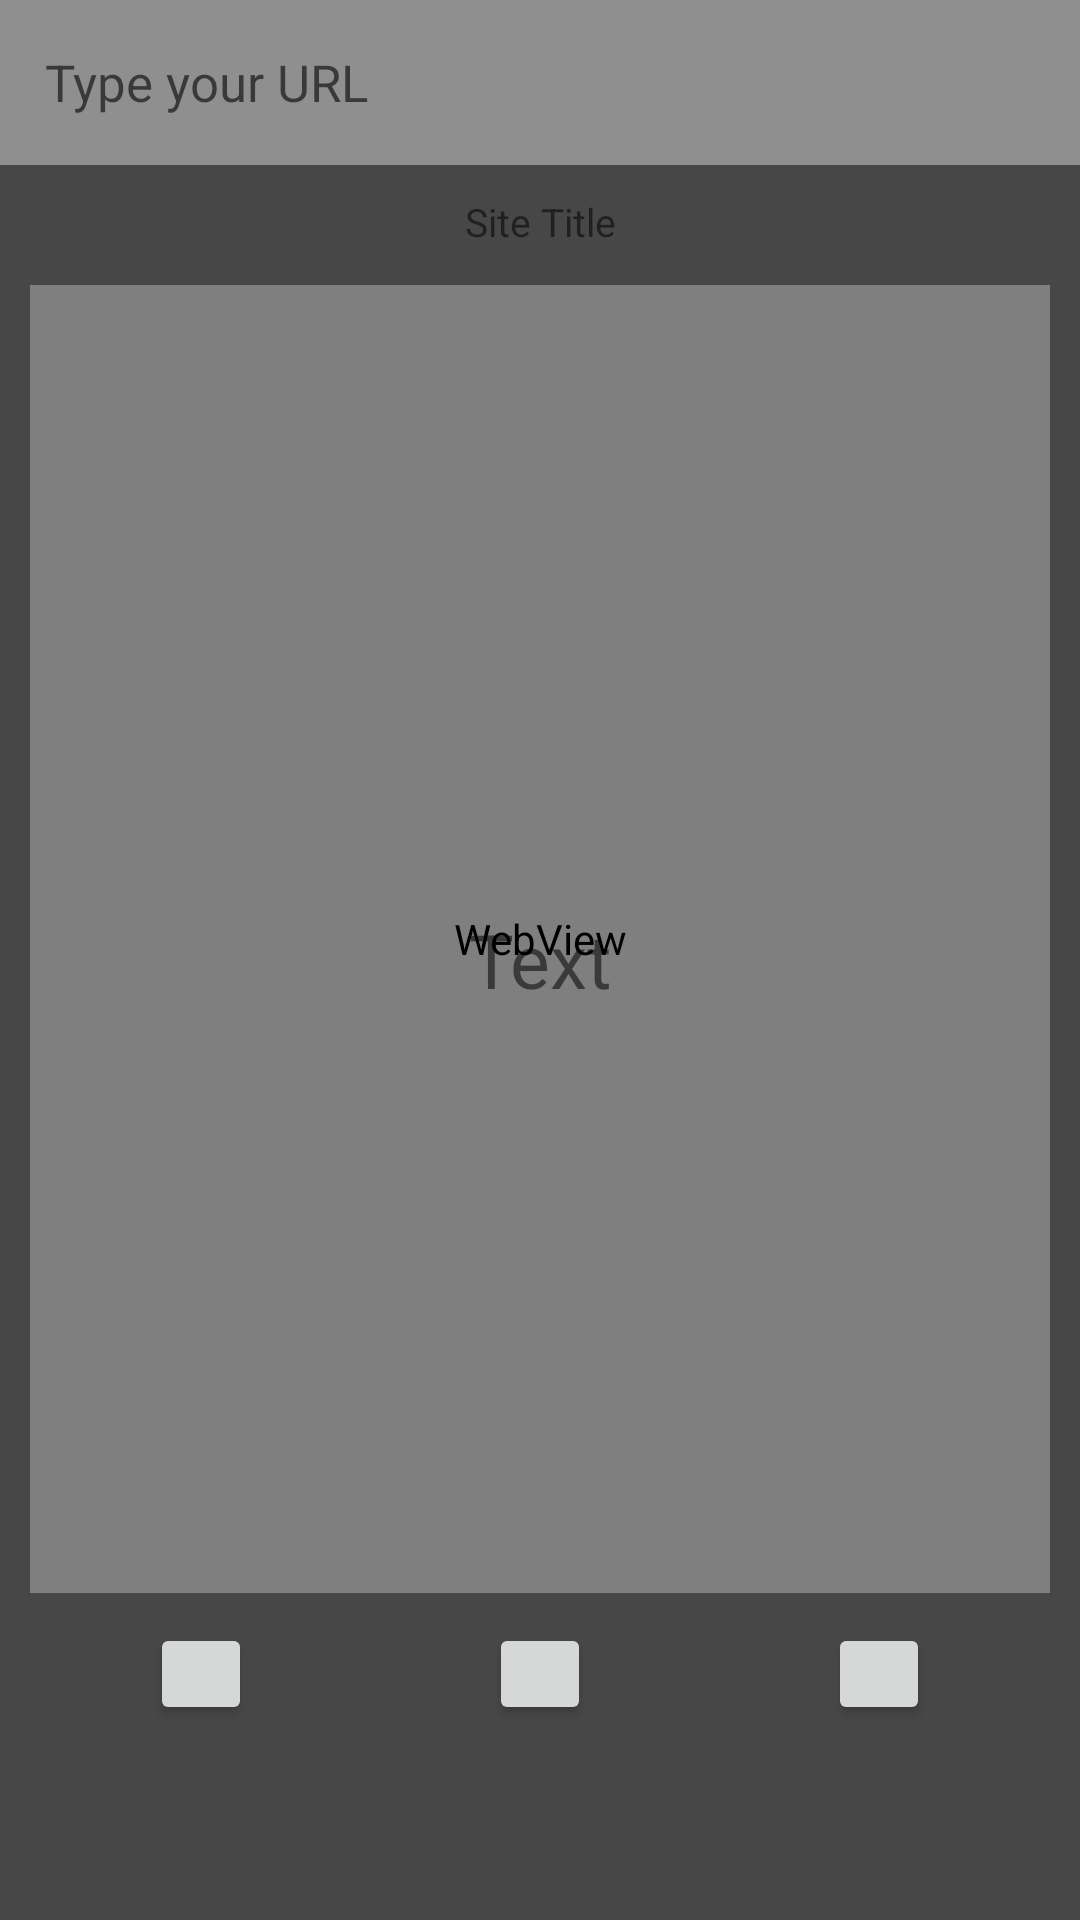

Layout XML and referenced resources for this Android screen:
<!-- AndroidManifest.xml: application theme Normal -->
<!-- res/layout/content_main.xml -->
<?xml version="1.0" encoding="utf-8"?>
<RelativeLayout xmlns:android="http://schemas.android.com/apk/res/android"
    xmlns:tools="http://schemas.android.com/tools"
    xmlns:app="http://schemas.android.com/apk/res-auto"
    android:layout_width="match_parent"
    app:layout_behavior="@string/appbar_scrolling_view_behavior"
    tools:context=".MainActivity"
    android:layout_height="match_parent"
    android:id="@+id/bg"
    tools:showIn="@layout/activity_main" >

    <WebView
        android:layout_width="match_parent"
        android:layout_height="match_parent"
        android:id="@+id/webView" />

    <ProgressBar
        style="?android:attr/progressBarStyleHorizontal"
        android:layout_width="match_parent"
        android:layout_height="3dp"
        android:id="@+id/progressBar"
        android:layout_centerHorizontal="true"
        android:indeterminate="false"
        android:max="100" />

    <EditText
        android:layout_width="match_parent"
        android:layout_height="55dp"
        android:id="@+id/url_bar"
        android:hint="Type your URL"
        android:singleLine="true"
        android:selectAllOnFocus="true"
        android:textSize="17sp"
        android:paddingLeft="9dp"
        android:layout_gravity="center|top"
        android:padding="15dp"
        android:background="@color/editUrlPressed"
        android:textColor="@android:color/black"
        android:completionThreshold="2" />

    <RelativeLayout
        android:id="@+id/menu"
        android:layout_width="match_parent"
        android:layout_height="match_parent"
        android:layout_gravity="center"
        android:layout_centerHorizontal="true"
        android:layout_alignParentBottom="true"
        android:layout_alignParentTop="true">

        <Button
            android:layout_width="65dp"
            android:layout_height="65dp"
            android:id="@+id/b1"
            android:layout_alignTop="@+id/b2"
            android:layout_alignLeft="@+id/b4"
            android:layout_alignStart="@+id/b4" />

        <Button
            android:layout_width="65dp"
            android:layout_height="65dp"
            android:id="@+id/b2"
            android:layout_alignTop="@+id/b3"
            android:layout_toRightOf="@+id/b4"
            android:layout_toEndOf="@+id/b4"/>

        <Button
            android:layout_width="65dp"
            android:layout_height="65dp"
            android:id="@+id/b3"
            android:layout_marginBottom="30dp"
            android:layout_above="@+id/b5"
            android:layout_alignLeft="@+id/b6"
            android:layout_alignStart="@+id/b6"/>

        <Button
            android:layout_width="65dp"
            android:layout_height="65dp"
            android:id="@+id/b4"
            android:layout_marginRight="30dp"
            android:layout_marginEnd="30dp"
            android:layout_below="@+id/b3"
            android:layout_toLeftOf="@+id/b5"
            android:layout_toStartOf="@+id/b5"/>

        <Button
            android:layout_width="65dp"
            android:layout_height="65dp"
            android:id="@+id/b5"
            android:layout_centerVertical="true"
            android:layout_centerHorizontal="true"/>

        <Button
            android:layout_width="65dp"
            android:layout_height="65dp"
            android:id="@+id/b6"
            android:layout_below="@+id/b3"
            android:layout_toRightOf="@+id/b5"
            android:layout_toEndOf="@+id/b5"
            android:layout_marginLeft="30dp"
            android:layout_marginStart="30dp"/>

        <Button
            android:layout_width="65dp"
            android:layout_height="65dp"
            android:id="@+id/b7"
            android:layout_alignTop="@+id/b8"
            android:layout_alignLeft="@+id/b4"
            android:layout_alignStart="@+id/b4"/>

        <Button
            android:layout_width="65dp"
            android:layout_height="65dp"
            android:id="@+id/b8"
            android:layout_below="@+id/b5"
            android:layout_alignLeft="@+id/b5"
            android:layout_alignStart="@+id/b5"
            android:layout_marginTop="30dp"/>
        <Button
            android:layout_width="65dp"
            android:layout_height="65dp"
            android:id="@+id/b9"
            android:layout_alignTop="@+id/b8"
            android:layout_alignLeft="@+id/b6"
            android:layout_alignStart="@+id/b6"/>

    </RelativeLayout>

    <RelativeLayout
        android:layout_width="match_parent"
        android:layout_height="match_parent"
        android:background="#70000000"
        android:id="@+id/popview">

        <RelativeLayout
            android:layout_width="match_parent"
            android:layout_height="match_parent"
            android:id="@+id/popviewui"
            android:background="@drawable/popbg"
            android:layout_marginBottom="55dp"
            android:layout_marginTop="55dp"
            android:layout_marginLeft="10dp"
            android:layout_marginRight="10dp"
            android:elevation="20dp">

            <WebView
                android:layout_width="match_parent"
                android:layout_height="wrap_content"
                android:id="@+id/popwebView"
                android:layout_alignParentRight="true"
                android:layout_alignParentEnd="true"
                android:layout_above="@+id/popBottom"
                android:layout_below="@+id/popsitetitle">
            </WebView>

            <RelativeLayout
                android:id="@+id/popBottom"
                android:layout_width="match_parent"
                android:layout_height="54dp"
                android:layout_alignParentBottom="true"
                android:layout_alignParentLeft="true"
                android:layout_alignParentStart="true">

                <Button
                    android:layout_width="34dp"
                    android:layout_height="34dp"
                    android:id="@+id/pop1"
                    android:layout_marginLeft="40dp"
                    android:layout_marginTop="10dp"
                    android:layout_marginBottom="10dp" />

                <Button
                    android:layout_width="34dp"
                    android:layout_height="34dp"
                    android:id="@+id/pop2"
                    android:layout_alignParentTop="true"
                    android:layout_centerHorizontal="true"
                    android:layout_marginTop="10dp"
                    android:layout_marginBottom="10dp"/>

                <Button
                    android:layout_width="34dp"
                    android:layout_height="34dp"
                    android:id="@+id/pop3"
                    android:layout_alignParentTop="true"
                    android:layout_alignParentRight="true"
                    android:layout_alignParentEnd="true"
                    android:layout_marginRight="40dp"
                    android:layout_marginTop="10dp"
                    android:layout_marginBottom="10dp"/>

            </RelativeLayout>

            <TextView
                android:layout_width="wrap_content"
                android:layout_height="wrap_content"
                android:text="Text"
                android:gravity="center_horizontal"
                android:id="@+id/poptext"
                android:padding="16dp"
                android:layout_centerVertical="true"
                android:layout_centerHorizontal="true"
                android:textSize="25sp"
                android:elevation="30dp"/>

            <TextView
                android:layout_width="match_parent"
                android:layout_height="30dp"
                android:text="Site Title"
                android:layout_marginTop="10dp"
                android:layout_gravity="center"
                android:id="@+id/popsitetitle"
                android:textSize="13sp"
                android:gravity="center_horizontal"/>

        </RelativeLayout>

    </RelativeLayout>

</RelativeLayout>
<!-- res/layout/activity_main.xml (included above) -->
<?xml version="1.0" encoding="utf-8"?>
<android.support.design.widget.CoordinatorLayout
    xmlns:android="http://schemas.android.com/apk/res/android"
    xmlns:app="http://schemas.android.com/apk/res-auto"
    xmlns:tools="http://schemas.android.com/tools"
    android:layout_width="match_parent"
    android:layout_height="match_parent"
    tools:context="com.jadru.themebrowser.MainActivity">

    <include layout="@layout/content_main" />

    <LinearLayout
        android:id="@+id/actionbtns"
        android:layout_width="match_parent"
        android:layout_height="88dp"
        android:layout_gravity="bottom">

        <Button
            android:id="@+id/btn_menu"
            android:layout_width="32dp"
            android:layout_height="32dp"
            android:layout_marginBottom="28dp"
            android:layout_marginTop="28dp"
            android:layout_marginRight="20dp"
            android:layout_marginLeft="20dp"/>

        <Button
            android:id="@+id/btn_tab"
            android:layout_width="32dp"
            android:layout_height="32dp"
            android:layout_marginBottom="28dp"
            android:layout_marginTop="28dp"
            android:layout_marginRight="20dp" />

        <TextView
                android:layout_width="match_parent"
                android:layout_height="32dp"
                android:layout_marginBottom="28dp"
                android:layout_marginTop="24dp"
                android:layout_marginRight="84dp"
                android:id="@+id/btn_url"
                android:text="Title"
                android:singleLine="true"
                android:ellipsize="marquee"
                android:marqueeRepeatLimit="marquee_forever"
                android:textSize="13sp"
                android:gravity="center" />
    </LinearLayout>

    <android.support.design.widget.FloatingActionButton
        android:id="@+id/btn_expand"
        android:layout_width="56dp"
        android:layout_height="56dp"
        android:layout_gravity="bottom|end"
        android:layout_margin="@dimen/fab_margin"
        android:padding="@dimen/fab_margin"
        android:src="@drawable/whiteicmenu"/>

</android.support.design.widget.CoordinatorLayout>
<!-- resources referenced by this layout -->
<resources>
  <color name="editUrlPressed">#FFFFFF</color>
  <!-- drawable whiteicmenu: png bitmap (drawable, 19287 bytes) -->
  <style name="Normal" parent="Theme.AppCompat.Light">
          <item name="colorPrimary">@color/colorPrimary</item>
          <item name="colorPrimaryDark">@color/colorPrimaryDark</item>
          <item name="colorAccent">@color/colorAccent</item>
          <item name="windowActionBar">false</item>
          <item name="windowNoTitle">true</item>
          <item name="android:colorBackground">#EBEBEB</item>
          <item name="android:windowBackground">@color/colorBackground</item>
      </style>
  <color name="colorPrimary">#4dd0e1</color>
  <color name="colorPrimaryDark">#275f67</color>
  <color name="colorAccent">#2598a7</color>
  <color name="colorBackground">#ebebeb</color>
</resources>
